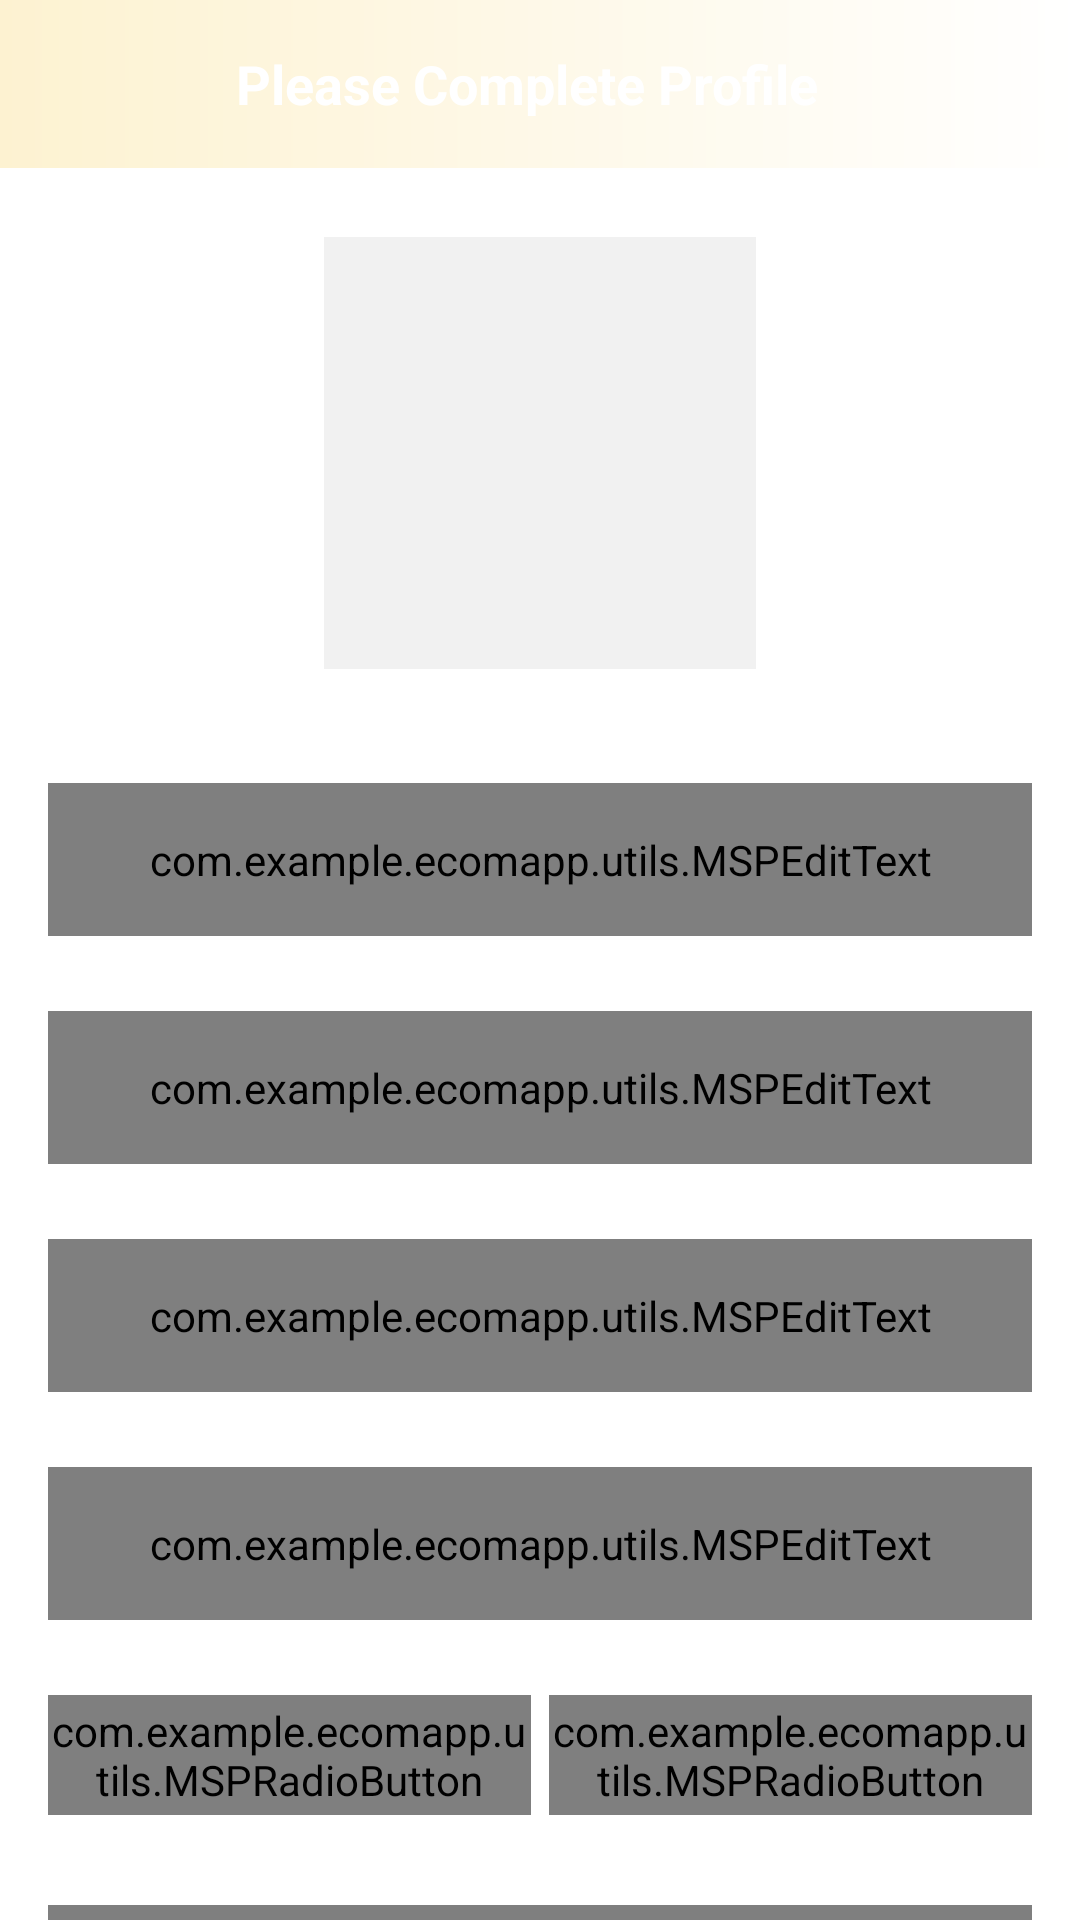

Android layout source for this screen:
<!-- AndroidManifest.xml: activity theme AppTheme.NoActionBar -->
<!-- res/layout/activity_user_profile.xml -->
<?xml version="1.0" encoding="utf-8"?>
<androidx.constraintlayout.widget.ConstraintLayout xmlns:android="http://schemas.android.com/apk/res/android"
    xmlns:app="http://schemas.android.com/apk/res-auto"
    xmlns:tools="http://schemas.android.com/tools"
    android:layout_width="match_parent"
    android:layout_height="match_parent"
    tools:context=".ui.activities.UserProfileActivity">

    <androidx.appcompat.widget.Toolbar
        android:id="@+id/toolbar_user_profile_activity"
        android:layout_width="match_parent"
        android:layout_height="?attr/actionBarSize"
        android:background="@drawable/app_gradient_color_background"
        app:layout_constraintEnd_toEndOf="parent"
        app:layout_constraintStart_toStartOf="parent"
        app:layout_constraintTop_toTopOf="parent">

        <TextView
            android:id="@+id/tv_title"
            android:layout_width="match_parent"
            android:layout_height="match_parent"
            android:gravity="center"
            android:paddingStart="@dimen/toolbar_title_paddingStart"
            android:paddingEnd="0dp"
            android:text="@string/title_complete_profile"
            android:textColor="@color/colorWhite"
            android:textSize="@dimen/toolbar_title_text_size"
            android:textStyle="bold" />

    </androidx.appcompat.widget.Toolbar>

    <ScrollView
        android:layout_width="match_parent"
        android:layout_height="0dp"
        android:fillViewport="true"
        android:scrollbars="none"
        app:layout_constraintBottom_toBottomOf="parent"
        app:layout_constraintEnd_toEndOf="parent"
        app:layout_constraintStart_toStartOf="parent"
        app:layout_constraintTop_toBottomOf="@id/toolbar_user_profile_activity">

        <androidx.constraintlayout.widget.ConstraintLayout
            android:layout_width="match_parent"
            android:layout_height="wrap_content">

            <FrameLayout
                android:id="@+id/fl_user_image"
                android:layout_width="@dimen/profile_user_image_size"
                android:layout_height="@dimen/profile_user_image_size"
                android:layout_marginTop="@dimen/profile_user_image_marginTop"
                app:layout_constraintEnd_toEndOf="parent"
                app:layout_constraintStart_toStartOf="parent"
                app:layout_constraintTop_toTopOf="parent">

                <ImageView
                    android:id="@+id/iv_user_photo"
                    android:layout_width="match_parent"
                    android:layout_height="match_parent"
                    android:layout_margin="@dimen/profile_user_photo_margin"
                    android:background="@color/colorLightGrey"
                    android:contentDescription="@string/content_description"
                    android:scaleType="fitXY"
                    android:src="@drawable/ic_user_placeholder" />

                <View
                    android:layout_width="match_parent"
                    android:layout_height="match_parent"
                    android:background="@drawable/user_image_background" />
            </FrameLayout>

            <com.google.android.material.textfield.TextInputLayout
                android:id="@+id/til_first_name"
                style="@style/Widget.MaterialComponents.TextInputLayout.OutlinedBox"
                android:layout_width="match_parent"
                android:layout_height="wrap_content"
                android:layout_marginStart="16dp"
                android:layout_marginTop="35dp"
                android:layout_marginEnd="16dp"
                android:hint="@string/hint_first_name"
                android:textColorHint="@color/colorSecondaryText"
                app:layout_constraintEnd_toEndOf="parent"
                app:layout_constraintStart_toStartOf="parent"
                app:layout_constraintTop_toBottomOf="@id/fl_user_image">

                <com.example.ecomapp.utils.MSPEditText
                    android:id="@+id/et_first_name"
                    android:layout_width="match_parent"
                    android:layout_height="wrap_content"
                    android:inputType="text"
                    android:padding="@dimen/et_padding"
                    android:textColor="@color/colorPrimaryText"
                    android:textSize="@dimen/et_textSize" />
            </com.google.android.material.textfield.TextInputLayout>

            <com.google.android.material.textfield.TextInputLayout
                android:id="@+id/til_last_name"
                style="@style/Widget.MaterialComponents.TextInputLayout.OutlinedBox"
                android:layout_width="match_parent"
                android:layout_height="wrap_content"
                android:layout_marginStart="16dp"
                android:layout_marginTop="25dp"
                android:layout_marginEnd="16dp"
                android:hint="@string/hint_last_name"
                android:textColorHint="@color/colorSecondaryText"
                app:layout_constraintEnd_toEndOf="parent"
                app:layout_constraintStart_toStartOf="parent"
                app:layout_constraintTop_toBottomOf="@id/til_first_name">

                <com.example.ecomapp.utils.MSPEditText
                    android:id="@+id/et_last_name"
                    android:layout_width="match_parent"
                    android:layout_height="wrap_content"
                    android:inputType="text"
                    android:padding="@dimen/et_padding"
                    android:textColor="@color/colorPrimaryText"
                    android:textSize="@dimen/et_textSize" />
            </com.google.android.material.textfield.TextInputLayout>

            <com.google.android.material.textfield.TextInputLayout
                android:id="@+id/til_email"
                style="@style/Widget.MaterialComponents.TextInputLayout.OutlinedBox"
                android:layout_width="match_parent"
                android:layout_height="wrap_content"
                android:layout_marginStart="16dp"
                android:layout_marginTop="25dp"
                android:layout_marginEnd="16dp"
                android:hint="@string/et_hint_email_id"
                android:textColorHint="@color/colorSecondaryText"
                app:layout_constraintEnd_toEndOf="parent"
                app:layout_constraintStart_toStartOf="parent"
                app:layout_constraintTop_toBottomOf="@id/til_last_name">

                <com.example.ecomapp.utils.MSPEditText
                    android:id="@+id/et_email"
                    android:layout_width="match_parent"
                    android:layout_height="wrap_content"
                    android:inputType="textEmailAddress"
                    android:padding="@dimen/et_padding"
                    android:textColor="@color/colorPrimaryText"
                    android:textSize="@dimen/et_textSize" />
            </com.google.android.material.textfield.TextInputLayout>

            <com.google.android.material.textfield.TextInputLayout
                android:id="@+id/til_mobile_number"
                style="@style/Widget.MaterialComponents.TextInputLayout.OutlinedBox"
                android:layout_width="match_parent"
                android:layout_height="wrap_content"
                android:layout_marginStart="16dp"
                android:layout_marginTop="25dp"
                android:layout_marginEnd="16dp"
                android:hint="@string/et_hint_mobile_number"
                android:textColorHint="@color/colorSecondaryText"
                app:layout_constraintEnd_toEndOf="parent"
                app:layout_constraintStart_toStartOf="parent"
                app:layout_constraintTop_toBottomOf="@id/til_email">

                <com.example.ecomapp.utils.MSPEditText
                    android:id="@+id/et_mobile_number"
                    android:layout_width="match_parent"
                    android:layout_height="wrap_content"
                    android:inputType="phone"
                    android:padding="@dimen/et_padding"
                    android:textColor="@color/colorPrimaryText"
                    android:textSize="@dimen/et_textSize" />
            </com.google.android.material.textfield.TextInputLayout>


            
            <RadioGroup
                android:id="@+id/rg_gender"
                android:layout_width="match_parent"
                android:layout_height="@dimen/profile_radio_button_height"
                android:layout_marginStart="16dp"
                android:layout_marginTop="25dp"
                android:layout_marginEnd="16dp"
                android:orientation="horizontal"
                app:layout_constraintBottom_toTopOf="@id/btn_save"
                app:layout_constraintEnd_toEndOf="parent"
                app:layout_constraintStart_toStartOf="parent"
                app:layout_constraintTop_toBottomOf="@id/til_mobile_number">

                <com.example.ecomapp.utils.MSPRadioButton
                    android:id="@+id/rb_male"
                    android:layout_width="0dp"
                    android:layout_height="match_parent"
                    android:layout_marginEnd="@dimen/profile_radio_button_marginStartEnd"
                    android:layout_weight="1"
                    android:background="@drawable/drawable_gender_tab_selector"
                    android:button="@null"
                    android:checked="true"
                    android:gravity="center"
                    android:text="@string/rb_lbl_male"
                    android:textColor="@drawable/drawable_gender_tab_text_color_selector"
                    android:textStyle="bold" />

                <com.example.ecomapp.utils.MSPRadioButton
                    android:id="@+id/rb_female"
                    android:layout_width="0dp"
                    android:layout_height="match_parent"
                    android:layout_marginStart="@dimen/profile_radio_button_marginStartEnd"
                    android:layout_weight="1"
                    android:background="@drawable/drawable_gender_tab_selector"
                    android:button="@null"
                    android:gravity="center"
                    android:text="@string/rb_lbl_female"
                    android:textColor="@drawable/drawable_gender_tab_text_color_selector"
                    android:textStyle="bold" />
            </RadioGroup>

            <com.example.ecomapp.utils.MSPButton
                android:id="@+id/btn_save"
                android:layout_width="match_parent"
                android:layout_height="wrap_content"
                android:layout_gravity="center"
                android:layout_marginStart="16dp"
                android:layout_marginTop="30dp"
                android:layout_marginEnd="16dp"
                android:layout_marginBottom="20dp"
                android:background="@drawable/button_background"
                android:foreground="?attr/selectableItemBackground"
                android:gravity="center"
                android:paddingTop="@dimen/btn_padding"
                android:paddingBottom="@dimen/btn_padding"
                android:text="@string/btn_lbl_save"
                android:textColor="@android:color/white"
                android:textSize="@dimen/btn_textSize"
                app:layout_constraintBottom_toBottomOf="parent"
                app:layout_constraintEnd_toEndOf="parent"
                app:layout_constraintStart_toStartOf="parent"
                app:layout_constraintTop_toBottomOf="@id/rg_gender" />
            

        </androidx.constraintlayout.widget.ConstraintLayout>
    </ScrollView>
</androidx.constraintlayout.widget.ConstraintLayout>
<!-- resources referenced by this layout -->
<resources>
  <color name="colorLightGrey">#F1F1F1</color>
  <color name="colorPrimaryText">#222934</color>
  <color name="colorSecondaryText">#989898</color>
  <color name="colorWhite">#FFFFFF</color>
  <dimen name="btn_padding">8dp</dimen>
  <dimen name="btn_textSize">18sp</dimen>
  <dimen name="et_padding">16dp</dimen>
  <dimen name="et_textSize">16sp</dimen>
  <dimen name="profile_radio_button_height">40dp</dimen>
  <dimen name="profile_radio_button_marginStartEnd">3dp</dimen>
  <dimen name="profile_user_image_marginTop">20dp</dimen>
  <dimen name="profile_user_image_size">150dp</dimen>
  <dimen name="profile_user_photo_margin">3dp</dimen>
  <dimen name="toolbar_title_paddingStart">-25dp</dimen>
  <dimen name="toolbar_title_text_size">18sp</dimen>
  <!-- drawable app_gradient_color_background (drawable) -->
  <?xml version="1.0" encoding="utf-8"?>
  <shape xmlns:android="http://schemas.android.com/apk/res/android"
      android:shape="rectangle">
  
      <gradient
          android:angle="360"
          android:endColor="@color/colorWhite"
          android:startColor="@color/colorThemePink"
          android:type="linear" />
  
  </shape>
      
  <!-- drawable button_background (drawable-v24) -->
  <?xml version="1.0" encoding="utf-8"?>
  <shape xmlns:android="http://schemas.android.com/apk/res/android"
      android:shape="rectangle">
  
      <gradient
          android:angle="360"
          android:endColor="@color/colorPrimaryText"
          android:startColor="@color/colorDarkGrey"
          android:type="linear" />
  
      <corners android:radius="@dimen/button_background_radius" />
  </shape>
  
  <!-- drawable drawable_gender_tab_selector (drawable) -->
  <?xml version="1.0" encoding="utf-8"?>
  <selector xmlns:android="http://schemas.android.com/apk/res/android">
      <item android:state_checked="true">
          <shape android:shape="rectangle">
  
              <solid android:color="@color/colorPrimaryText" />
  
              <corners android:bottomLeftRadius="@dimen/gender_radio_button_radius"
                  android:bottomRightRadius="@dimen/gender_radio_button_radius"
                  android:topLeftRadius="@dimen/gender_radio_button_radius"
                  android:topRightRadius="@dimen/gender_radio_button_radius" />
          </shape>
      </item>
  
      <item android:state_checked="false">
  
          <shape android:shape="rectangle">
  
              <stroke android:width="@dimen/gender_radio_button_stroke_width"
                  android:color="@color/colorSecondaryText" />
  
              <corners
                  android:bottomLeftRadius="@dimen/gender_radio_button_radius"
                  android:bottomRightRadius="@dimen/gender_radio_button_radius"
                  android:topLeftRadius="@dimen/gender_radio_button_radius"
                  android:topRightRadius="@dimen/gender_radio_button_radius" />
          </shape>
      </item>
  </selector>
      
  <string name="btn_lbl_save">Save</string>
  <string name="content_description">image</string>
  <string name="et_hint_email_id">Email ID</string>
  <string name="et_hint_mobile_number">Mobile Number</string>
  <string name="hint_first_name">First name</string>
  <string name="hint_last_name">Last name</string>
  <string name="rb_lbl_female">FEMALE</string>
  <string name="rb_lbl_male">MALE</string>
  <string name="title_complete_profile">Please Complete Profile</string>
  <style name="AppTheme.NoActionBar">
  
      <item name="windowActionBar">false</item>
          <item name="colorPrimary">@color/colorPrimaryText</item>
  
      <item name="windowNoTitle">true</item>
  
  </style>
  <color name="colorThemePink">#FDF2D1</color>
  <color name="colorDarkGrey">#878787</color>
  <dimen name="button_background_radius">10dp</dimen>
  <dimen name="gender_radio_button_radius">5dp</dimen>
  <dimen name="gender_radio_button_stroke_width">1dp</dimen>
</resources>
